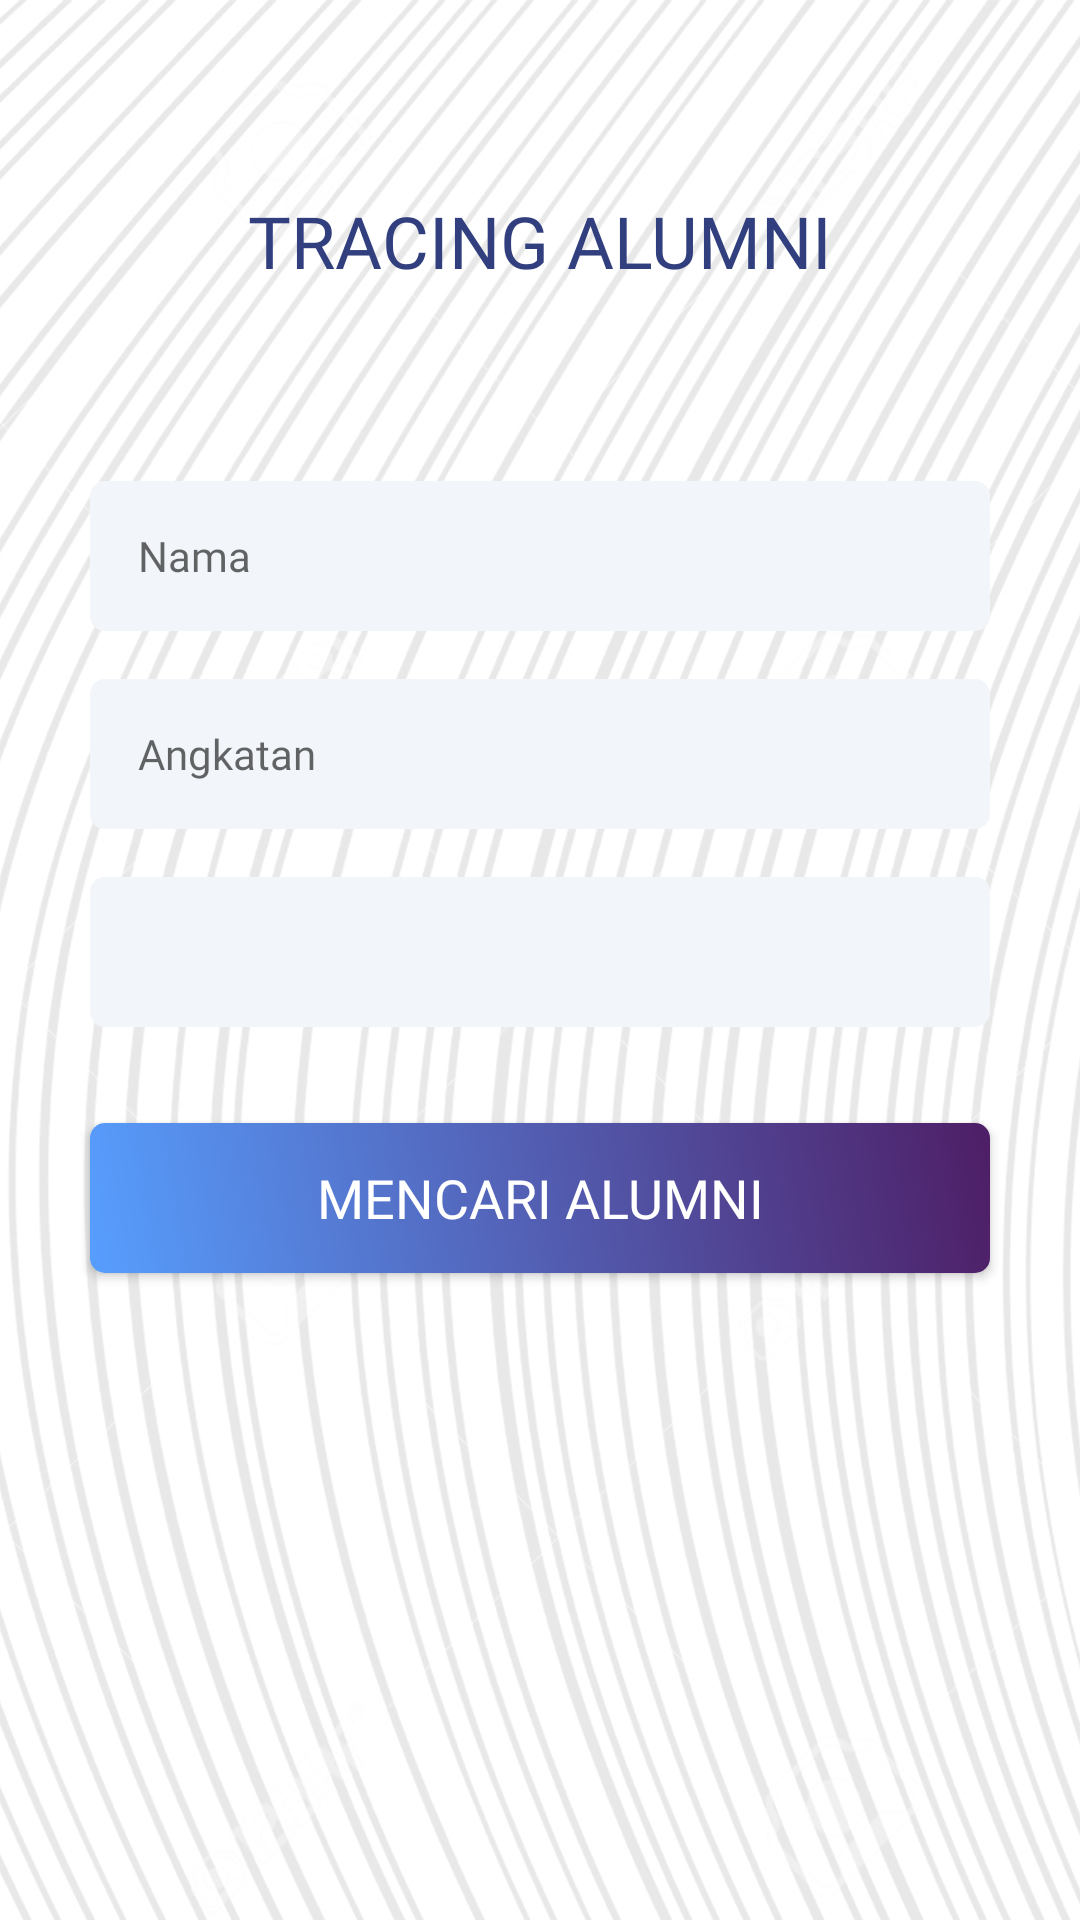

Layout XML and referenced resources for this Android screen:
<!-- AndroidManifest.xml: application theme Theme.AlumniFSTku -->
<!-- res/layout/activity_tracing.xml -->
<?xml version="1.0" encoding="utf-8"?>
<androidx.constraintlayout.widget.ConstraintLayout xmlns:android="http://schemas.android.com/apk/res/android"
    xmlns:app="http://schemas.android.com/apk/res-auto"
    xmlns:tools="http://schemas.android.com/tools"
    android:layout_width="match_parent"
    android:layout_height="match_parent"
    android:background="@drawable/bg_dashboard"
    tools:context=".ui.trace.TracingActivity">

    <TextView
        android:id="@+id/tv_tracing_title"
        style="@style/splash_title_dark"
        android:layout_width="wrap_content"
        android:layout_height="wrap_content"
        android:text="TRACING ALUMNI"
        android:layout_marginTop="64dp"
        app:layout_constraintTop_toTopOf="parent"
        app:layout_constraintEnd_toEndOf="parent"
        app:layout_constraintStart_toStartOf="parent" />

    <EditText
        android:id="@+id/et_tracing_nama"
        android:layout_width="wrap_content"
        android:layout_height="wrap_content"
        android:background="@drawable/edittext_normal"
        android:inputType="text"
        android:hint="Nama"
        style="@style/edittext_normal"
        android:layout_marginTop="64dp"
        app:layout_constraintTop_toBottomOf="@id/tv_tracing_title"
        app:layout_constraintEnd_toEndOf="parent"
        app:layout_constraintStart_toStartOf="parent"/>

    <EditText
        android:id="@+id/et_tracing_angkatan"
        android:layout_width="wrap_content"
        android:layout_height="wrap_content"
        android:background="@drawable/edittext_normal"
        android:inputType="text"
        android:hint="Angkatan"
        style="@style/edittext_normal"
        android:layout_marginTop="16dp"
        app:layout_constraintTop_toBottomOf="@id/et_tracing_nama"
        app:layout_constraintEnd_toEndOf="parent"
        app:layout_constraintStart_toStartOf="parent"/>

    <Spinner
        android:id="@+id/spinner_tracing"
        android:layout_width="wrap_content"
        android:layout_height="wrap_content"
        android:background="@drawable/edittext_normal"
        android:paddingLeft="0dp"
        android:layout_marginTop="16dp"
        android:spinnerMode="dropdown"
        style="@style/edittext_normal"
        app:layout_constraintTop_toBottomOf="@id/et_tracing_angkatan"
        app:layout_constraintEnd_toEndOf="parent"
        app:layout_constraintStart_toStartOf="parent"/>

    <Button
        android:id="@+id/btn_search_tracing"
        style="@style/button_normal"
        android:layout_width="wrap_content"
        android:layout_height="wrap_content"
        android:layout_marginTop="32dp"
        android:background="@drawable/button_normal"
        android:text="Mencari Alumni"
        app:layout_constraintEnd_toEndOf="parent"
        app:layout_constraintStart_toStartOf="parent"
        app:layout_constraintTop_toBottomOf="@id/spinner_tracing" />


</androidx.constraintlayout.widget.ConstraintLayout>
<!-- resources referenced by this layout -->
<resources>
  <!-- drawable bg_dashboard: png bitmap (drawable-hdpi, 175912 bytes) -->
  <!-- drawable button_normal (drawable) -->
  <?xml version="1.0" encoding="utf-8"?>
  <shape xmlns:android="http://schemas.android.com/apk/res/android"
      android:shape="rectangle">
  
      <size android:height="50dp"
          android:width="300dp"/>
  
      <gradient
          android:startColor="@color/blue_start_gradient"
          android:endColor="@color/purple"
          android:angle="45"/>
  
      <corners android:radius="5dp"/>
  
      <stroke android:width="0dp" />
  
  </shape>
  <!-- drawable edittext_normal (drawable) -->
  <?xml version="1.0" encoding="utf-8"?>
  <shape xmlns:android="http://schemas.android.com/apk/res/android"
      android:shape="rectangle">
  
      <size android:height="50dp"
          android:width="300dp"/>
  
      <solid android:color="#F2F5FA"/>
  
      <corners android:radius="5dp"/>
  
      <padding android:left="16dp"/>
  
      <stroke android:width="0dp" />
  
  </shape>
  <style name="button_normal">
          <item name="android:textSize">
              18sp
          </item>
  
          <item name="android:textColor">
              #FFFFFF
          </item>
  
          <item name="android:fontFamily">
              @font/montserrat_extrabold
          </item>
      </style>
  <style name="edittext_normal">
          <item name="android:color">
              #B5B6B9
          </item>
  
          <item name="android:textSize">
              14sp
          </item>
  
          <item name="android:fontFamily">
              @font/montserrat_medium
          </item>
      </style>
  <style name="splash_title_dark" parent="splash_title">
  
          <item name="android:textColor">
              #313F7E
          </item>
  
      </style>
  <style name="Theme.AlumniFSTku" parent="Theme.MaterialComponents.Light.NoActionBar">
          
          <item name="colorPrimary">@color/splash_blue</item>
          <item name="colorPrimaryVariant">@color/splash_blue</item>
          <item name="colorOnPrimary">@color/white</item>
          
          <item name="colorSecondary">@color/splash_yellow</item>
          <item name="colorSecondaryVariant">@color/splash_yellow</item>
          <item name="colorOnSecondary">@color/splash_blue</item>
          
          <item name="android:statusBarColor" tools:targetApi="l">?attr/colorPrimaryVariant</item>
          
      </style>
  <color name="blue_start_gradient">#579EFE</color>
  <color name="purple">#4E1E66</color>
  <style name="splash_title">
  
          <item name="android:textSize">
              24sp
          </item>
  
          <item name="android:textColor">
              #FFFFFF
          </item>
  
          <item name="android:fontFamily">
              @font/montserrat_extrabold
          </item>
  
      </style>
  <color name="splash_blue">#313F7E</color>
  <color name="white">#FFFFFFFF</color>
  <color name="splash_yellow">#FEF049</color>
</resources>
